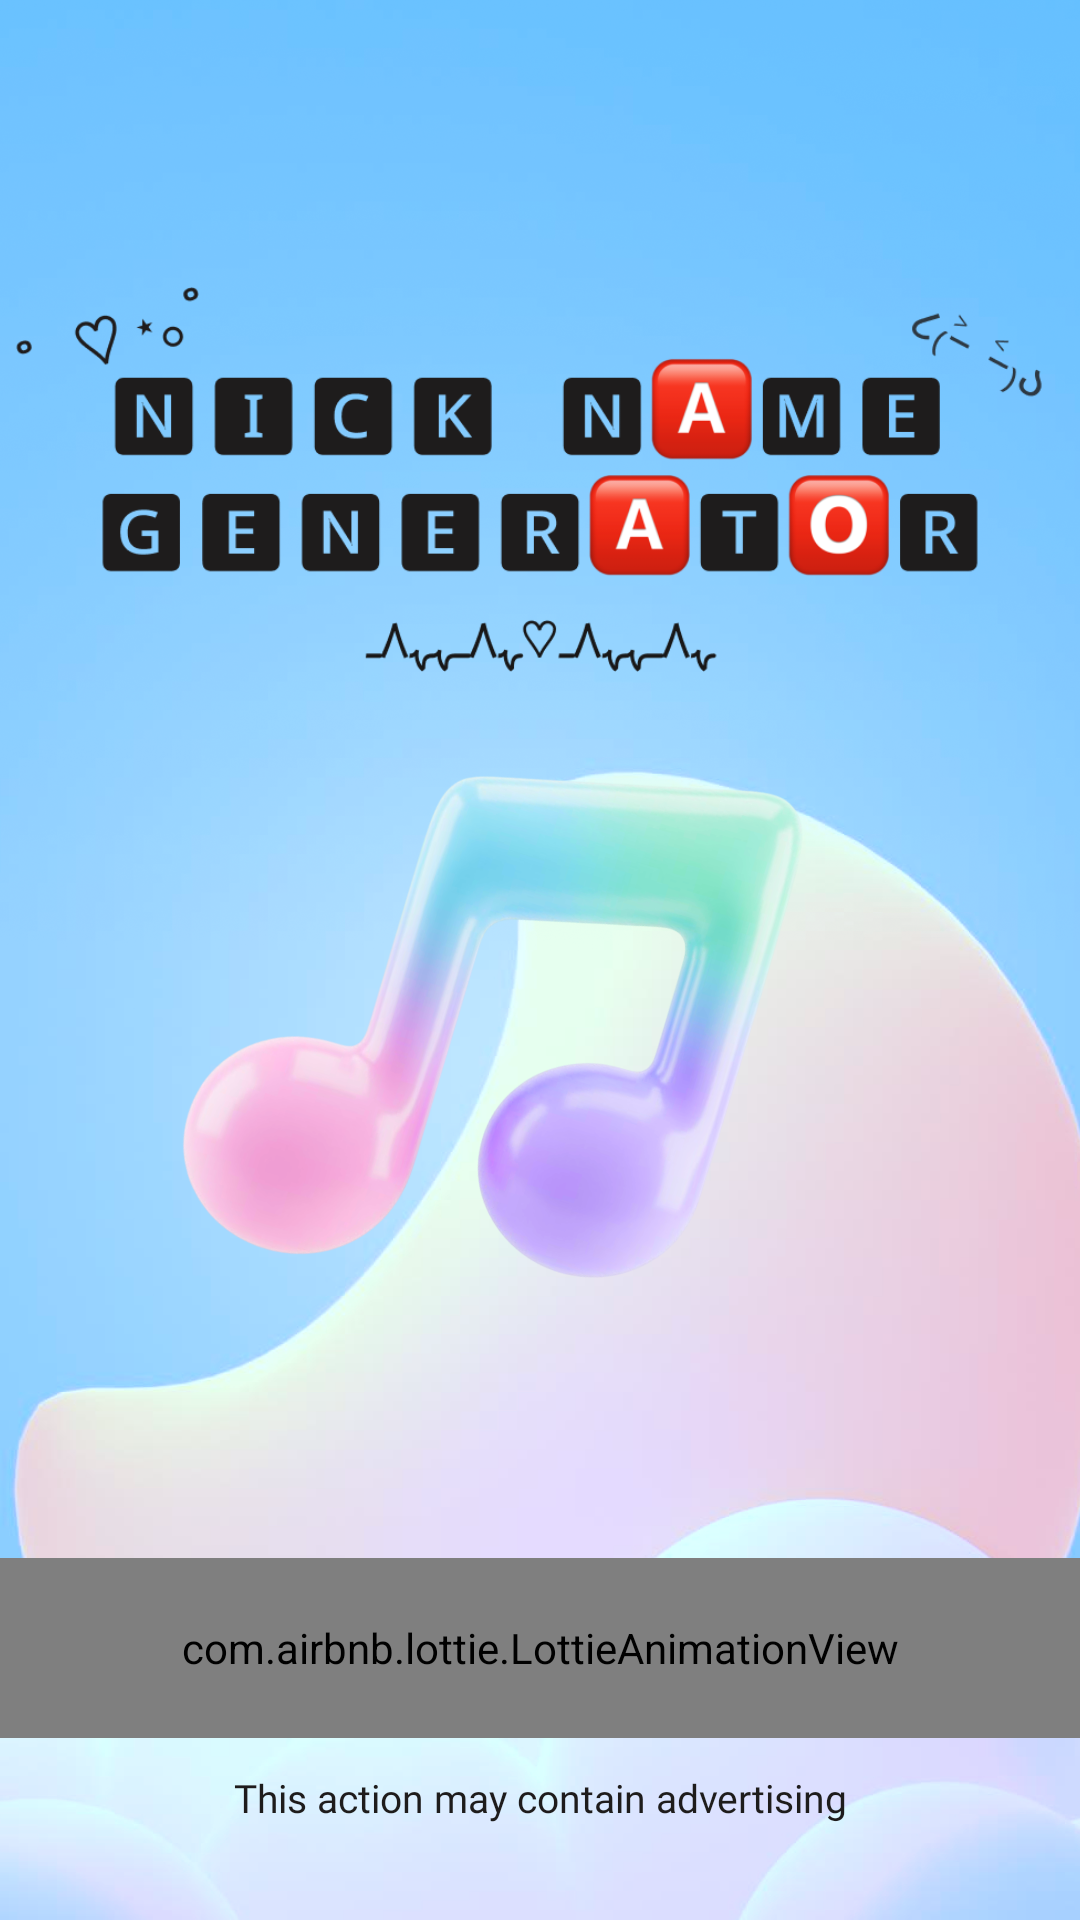

Produce the Android XML layout that renders to this screen, including the resource entries it uses.
<!-- AndroidManifest.xml: application theme Theme.BaseProject -->
<!-- res/layout/activity_splash.xml -->
<?xml version="1.0" encoding="utf-8"?>
<androidx.constraintlayout.widget.ConstraintLayout xmlns:android="http://schemas.android.com/apk/res/android"
    xmlns:app="http://schemas.android.com/apk/res-auto"
    xmlns:tools="http://schemas.android.com/tools"
    android:id="@+id/main"
    android:layout_width="match_parent"
    android:layout_height="match_parent"
    tools:context=".activity_app.splash.SplashActivity">

    <ImageView
        android:layout_width="match_parent"
        android:layout_height="match_parent"
        android:scaleType="centerCrop"
        android:src="@drawable/img_bg_app" />

    <ImageView
        android:layout_width="match_parent"
        android:layout_height="wrap_content"
        android:adjustViewBounds="true"
        android:src="@drawable/img_app_name"
        app:layout_constraintVertical_bias="0.25"
        app:layout_constraintBottom_toTopOf="@+id/gl05"
        app:layout_constraintTop_toTopOf="parent" />

    
    <androidx.constraintlayout.widget.Guideline
        android:id="@+id/gl05"
        android:layout_width="match_parent"
        android:layout_height="wrap_content"
        android:orientation="horizontal"
        app:layout_constraintGuide_percent="0.78" />



    
    <TextView
        android:id="@+id/tvDes"
        android:layout_width="0dp"
        android:layout_height="wrap_content"
        android:layout_marginHorizontal="33dp"
        android:layout_marginBottom="32dp"
        android:fontFamily="@font/roboto_regular"
        android:gravity="center"
        android:text="@string/this_action_can_contain_ads"
        android:textColor="#1E1C1C"
        android:textSize="13sp"
        app:layout_constraintBottom_toBottomOf="parent"
        app:layout_constraintEnd_toEndOf="parent"
        app:layout_constraintStart_toStartOf="parent" />

    
    <FrameLayout
        android:layout_width="match_parent"
        android:layout_height="70dp"
        android:layout_marginBottom="6dp"
        app:layout_constraintBottom_toTopOf="@+id/tvDes"
        app:layout_constraintEnd_toEndOf="parent"
        app:layout_constraintStart_toStartOf="parent">

        <com.airbnb.lottie.LottieAnimationView
            android:layout_width="match_parent"
            android:layout_height="60dp"
            android:layout_gravity="center"
            app:lottie_autoPlay="true"
            app:lottie_loop="true"
            app:lottie_colorFilter="@color/red_app"
            app:lottie_rawRes="@raw/lottie_splash" />

    </FrameLayout>
</androidx.constraintlayout.widget.ConstraintLayout>
<!-- resources referenced by this layout -->
<resources>
  <color name="red_app">#FF5959</color>
  <!-- drawable img_app_name: png bitmap (drawable, 40357 bytes) -->
  <!-- drawable img_bg_app: png bitmap (drawable, 853732 bytes) -->
  <string name="this_action_can_contain_ads">This action may contain advertising</string>
  <style name="Theme.BaseProject" parent="Base.Theme.BaseProject" />
  <style name="Base.Theme.BaseProject" parent="Theme.Material3.DayNight.NoActionBar">
          <item name="android:windowTranslucentStatus">false</item>
          <item name="android:statusBarColor">@android:color/transparent</item>
          <item name="android:windowTranslucentNavigation">false</item>
          <item name="android:fitsSystemWindows">false</item>
      </style>
</resources>
